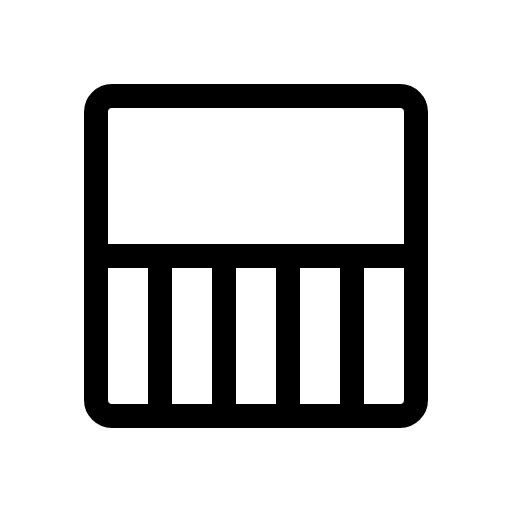
t = 0.00 s
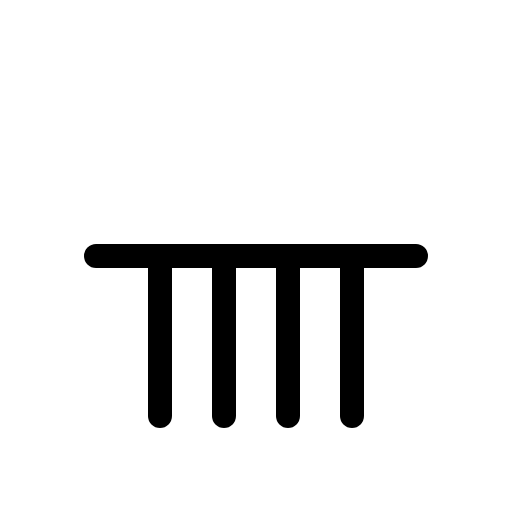
t = 1.50 s
t = 1.88 s: frame unchanged from t = 0.00 s, image omitted
t = 2.25 s: frame unchanged from t = 0.00 s, image omitted
t = 2.63 s: frame unchanged from t = 0.00 s, image omitted

The animated SVG that drew these frames (rendered in a browser with its animation timeline set to each time). Animation: 1 CSS @keyframes rule; one cycle of 3.00 s, repeats indefinitely.

<svg xmlns="http://www.w3.org/2000/svg" viewBox="0 0 256 256">
  <style>
    .draw-line {
      stroke-dasharray: 2000;
      stroke-dashoffset: 0;
    }
    svg:hover .draw-line {
      animation: phosphor-draw-in 1.5s ease-in-out infinite alternate;
    }
    @keyframes phosphor-draw-in {
      0%   { stroke-dashoffset: 0; }
      100% { stroke-dashoffset: 2000; }
    }
  </style><rect width="256" height="256" fill="none"/><rect x="48" y="48" width="160" height="160" rx="8" fill="none" stroke="currentColor" stroke-linecap="round" stroke-linejoin="round" stroke-width="12" class="draw-line" pathLength="1" style="animation-delay: 0s"/><line x1="48" y1="128" x2="208" y2="128" fill="none" stroke="currentColor" stroke-linecap="round" stroke-linejoin="round" stroke-width="12" class="draw-line" pathLength="1" style="animation-delay: 0.3s"/><line x1="80" y1="128" x2="80" y2="208" fill="none" stroke="currentColor" stroke-linecap="round" stroke-linejoin="round" stroke-width="12" class="draw-line" pathLength="1" style="animation-delay: 0.6s"/><line x1="112" y1="128" x2="112" y2="208" fill="none" stroke="currentColor" stroke-linecap="round" stroke-linejoin="round" stroke-width="12" class="draw-line" pathLength="1" style="animation-delay: 0.9s"/><line x1="144" y1="128" x2="144" y2="208" fill="none" stroke="currentColor" stroke-linecap="round" stroke-linejoin="round" stroke-width="12" class="draw-line" pathLength="1" style="animation-delay: 1.2s"/><line x1="176" y1="128" x2="176" y2="208" fill="none" stroke="currentColor" stroke-linecap="round" stroke-linejoin="round" stroke-width="12" class="draw-line" pathLength="1" style="animation-delay: 1.5s"/></svg>
